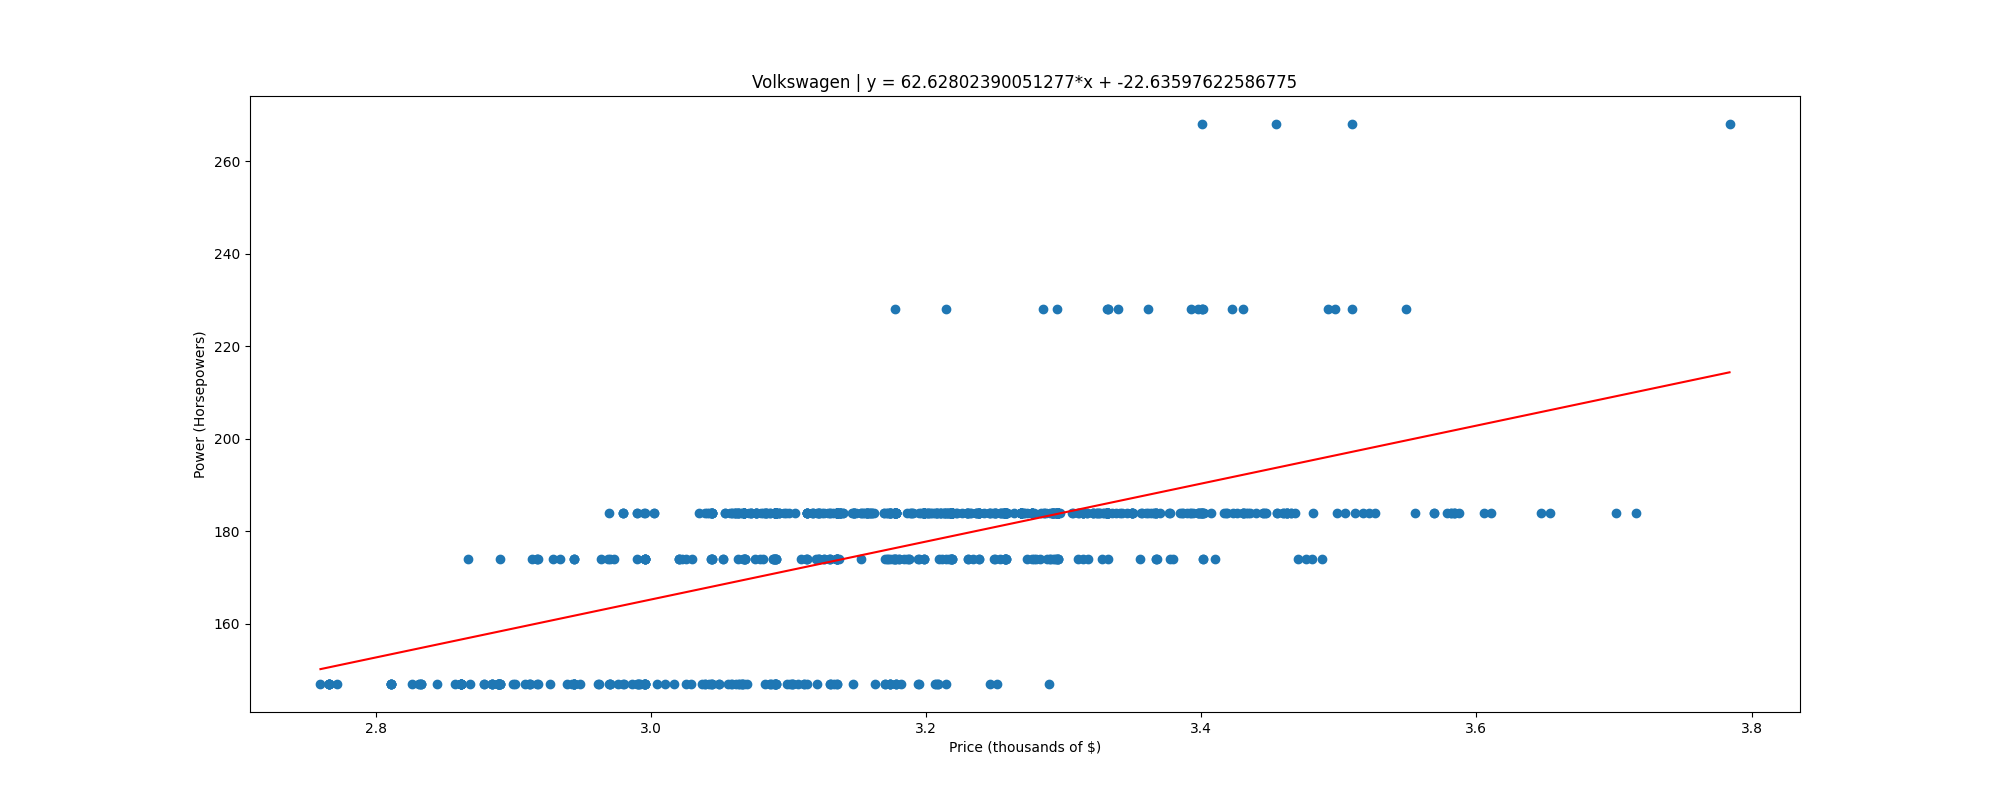

The data file committed next to this chart (first rows):
, price, power
0, 2.76, 147.0
1, 2.766, 147.0
2, 2.766, 147.0
3, 2.766, 147.0
4, 2.766, 147.0
5, 2.766, 147.0
6, 2.766, 147.0
7, 2.772, 147.0
8, 2.811, 147.0
9, 2.811, 147.0
10, 2.811, 147.0
11, 2.811, 147.0
12, 2.811, 147.0
13, 2.827, 147.0
14, 2.832, 147.0
15, 2.832, 147.0
16, 2.833, 147.0
17, 2.833, 147.0
18, 2.833, 147.0
19, 2.844, 147.0
20, 2.858, 147.0
21, 2.862, 147.0
22, 2.862, 147.0
23, 2.862, 147.0
24, 2.862, 147.0
25, 2.862, 147.0
26, 2.862, 147.0
27, 2.862, 147.0
28, 2.862, 147.0
29, 2.862, 147.0
30, 2.862, 147.0
31, 2.867, 174.0
32, 2.868, 147.0
33, 2.879, 147.0
34, 2.879, 147.0
35, 2.884, 147.0
36, 2.884, 147.0
37, 2.885, 147.0
38, 2.885, 147.0
39, 2.889, 147.0
40, 2.889, 147.0
41, 2.889, 147.0
42, 2.889, 147.0
43, 2.89, 147.0
44, 2.89, 147.0
45, 2.89, 147.0
46, 2.89, 147.0
47, 2.89, 147.0
48, 2.89, 147.0
49, 2.89, 174.0
50, 2.89, 147.0
51, 2.9, 147.0
52, 2.902, 147.0
53, 2.908, 147.0
54, 2.911, 147.0
55, 2.912, 147.0
56, 2.912, 147.0
57, 2.914, 174.0
58, 2.917, 147.0
59, 2.917, 174.0
... 800 more rows
